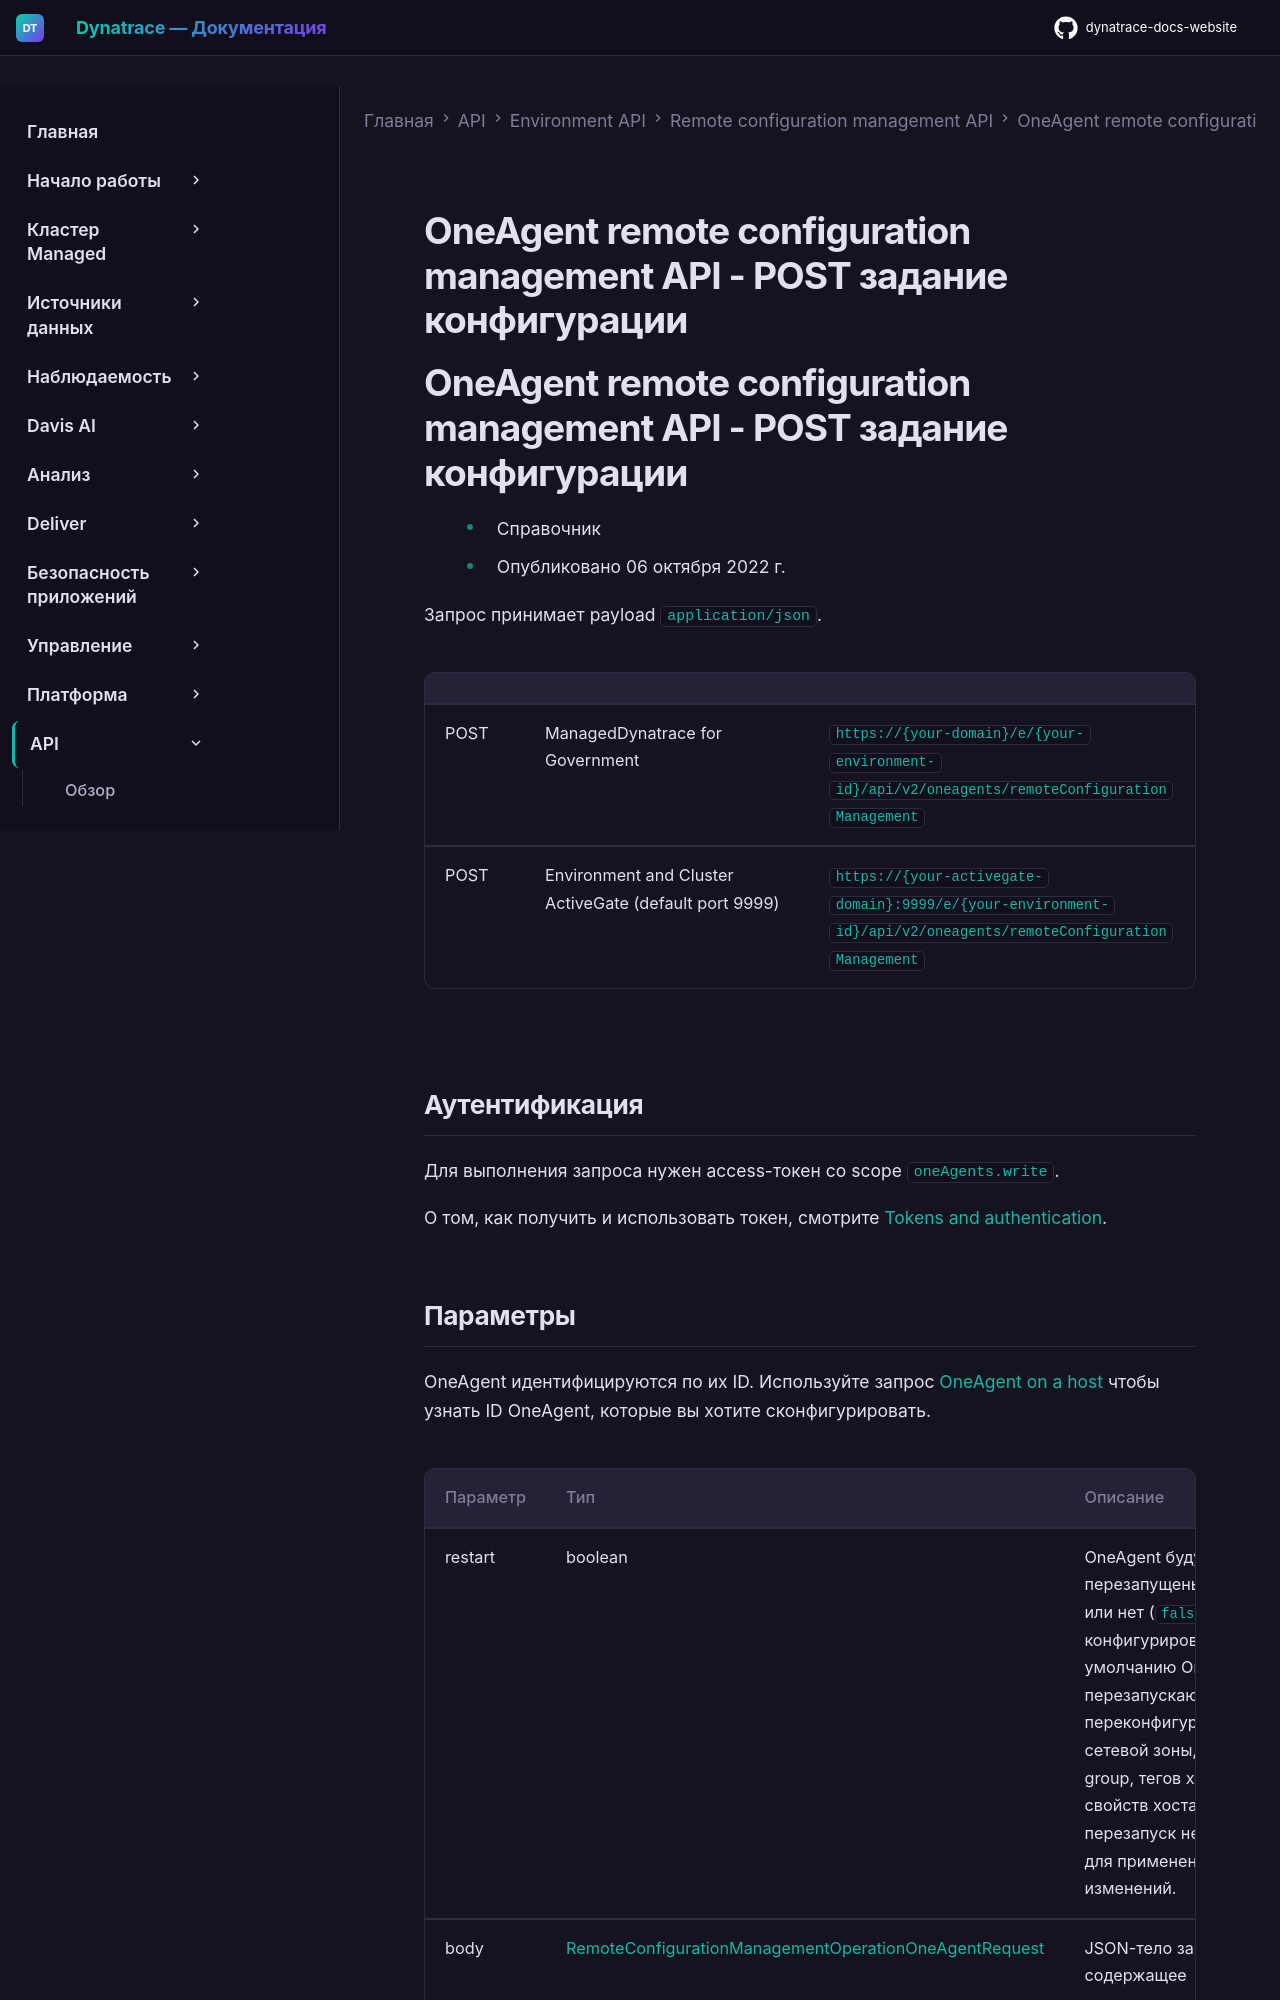

repository: Yerkebulan-Ardabayev/dynatrace-docs-website · page: managed-ru/dynatrace-api/environment-api/remote-configuration/oneagent/post-config-job/index.html · generator: mkdocs

---
title: OneAgent remote configuration management API - POST задание конфигурации
source: https://docs.dynatrace.com/managed/dynatrace-api/environment-api/remote-configuration/oneagent/post-config-job
scraped: 2026-05-12T11:55:04.939406
---

# OneAgent remote configuration management API - POST задание конфигурации

# OneAgent remote configuration management API - POST задание конфигурации

* Справочник
* Опубликовано 06 октября 2022 г.

Запрос принимает payload `application/json`.

|  |  |  |
| --- | --- | --- |
| POST | ManagedDynatrace for Government | `https://{your-domain}/e/{your-environment-id}/api/v2/oneagents/remoteConfigurationManagement` |
| POST | Environment and Cluster ActiveGate (default port 9999) | `https://{your-activegate-domain}:9999/e/{your-environment-id}/api/v2/oneagents/remoteConfigurationManagement` |

## Аутентификация

Для выполнения запроса нужен access-токен со scope `oneAgents.write`.

О том, как получить и использовать токен, смотрите [Tokens and authentication](/managed/discover-dynatrace/references/dynatrace-api/basics/dynatrace-api-authentication).
